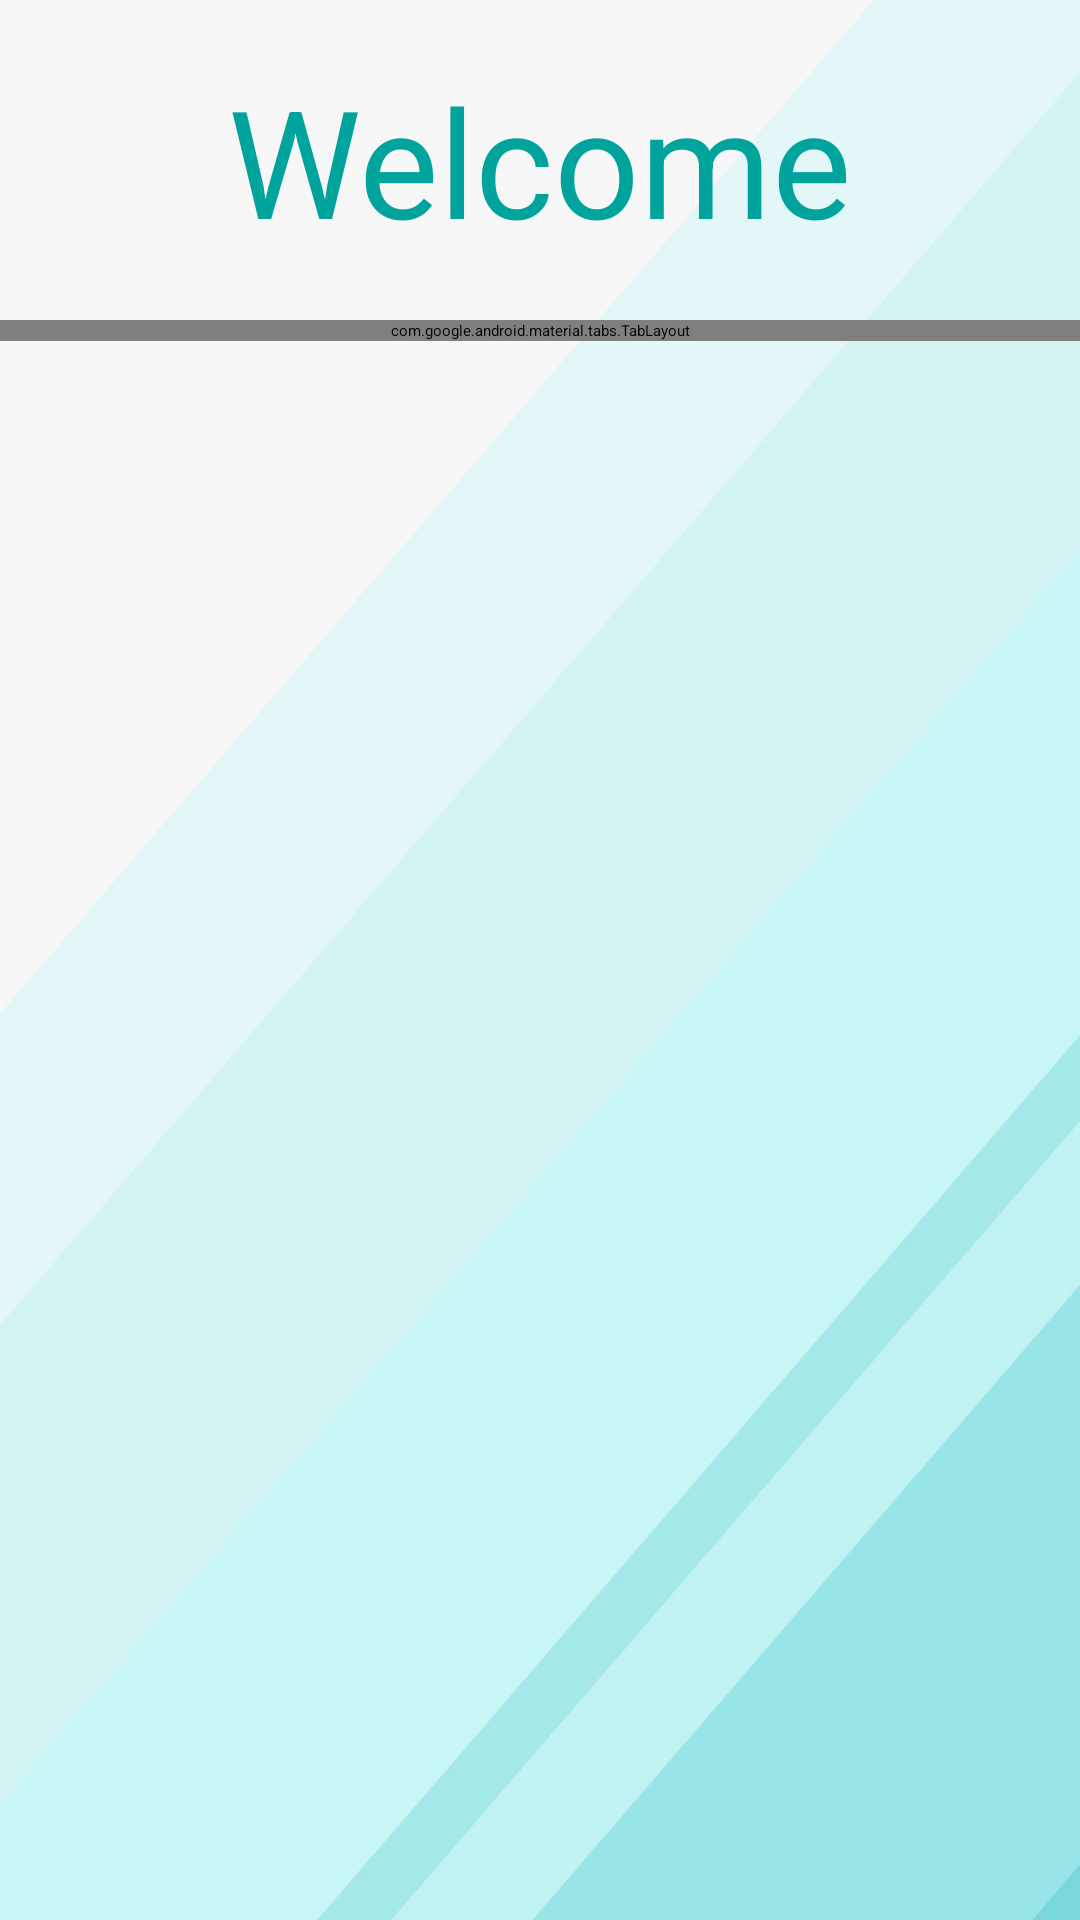

Produce the Android XML layout that renders to this screen, including the resource entries it uses.
<!-- AndroidManifest.xml: application theme Theme.TechStore -->
<!-- res/layout/activity_login.xml -->
<?xml version="1.0" encoding="utf-8"?>
<androidx.constraintlayout.widget.ConstraintLayout xmlns:android="http://schemas.android.com/apk/res/android"
    xmlns:app="http://schemas.android.com/apk/res-auto"
    xmlns:tools="http://schemas.android.com/tools"
    android:layout_width="match_parent"
    android:layout_height="match_parent"
    tools:context=".ui.Login.Login"
    android:background="@drawable/background">

    <TextView
        android:id="@+id/welcome"
        android:layout_width="wrap_content"
        android:layout_height="wrap_content"
        android:layout_marginStart="165dp"
        android:layout_marginTop="20dp"
        android:layout_marginEnd="165dp"
        android:layout_marginBottom="20dp"
        android:text="Welcome"
        android:textColor="@color/main_color"
        android:textSize="50dp"
        app:layout_constraintBottom_toTopOf="@+id/tab_layout"
        app:layout_constraintEnd_toEndOf="parent"
        app:layout_constraintStart_toStartOf="parent"
        app:layout_constraintTop_toTopOf="parent" />

    <com.google.android.material.tabs.TabLayout
        android:id="@+id/tab_layout"
        android:layout_width="match_parent"
        android:layout_height="wrap_content"
        android:layout_marginTop="20dp"
        app:layout_constraintEnd_toEndOf="parent"
        app:layout_constraintStart_toStartOf="parent"
        app:layout_constraintTop_toBottomOf="@+id/welcome"
        android:background="#00000000">

        <com.google.android.material.tabs.TabItem
            android:id="@+id/login_tab"
            android:layout_width="wrap_content"
            android:layout_height="wrap_content"
            android:text="Login" />

        <com.google.android.material.tabs.TabItem
            android:id="@+id/register_tab"
            android:layout_width="wrap_content"
            android:layout_height="wrap_content"
            android:text="Create Account" />

    </com.google.android.material.tabs.TabLayout>

    <androidx.viewpager.widget.ViewPager
        android:id="@+id/view_pager"
        android:layout_width="match_parent"
        android:layout_height="576dp"
        app:layout_constraintEnd_toEndOf="parent"
        app:layout_constraintStart_toStartOf="parent"
        app:layout_constraintTop_toBottomOf="@+id/tab_layout"
        tools:ignore="SpeakableTextPresentCheck" />


</androidx.constraintlayout.widget.ConstraintLayout>
<!-- resources referenced by this layout -->
<resources>
  <color name="main_color">#00A49D</color>
  <!-- drawable background: jpg bitmap (drawable, 121672 bytes) -->
  <style name="Theme.TechStore" parent="Theme.MaterialComponents.DayNight.DarkActionBar">
          
          <item name="colorPrimary">#00A49D</item>
          <item name="colorPrimaryVariant">#086561</item>
          <item name="colorOnPrimary">@color/white</item>
          
          <item name="colorSecondary">#00A49D</item>
          <item name="colorSecondaryVariant">@color/white</item>
          <item name="colorOnSecondary">@color/black</item>
          
          <item name="android:statusBarColor" tools:targetApi="l">?attr/colorPrimaryVariant</item>
          
      </style>
  <color name="white">#FFFFFFFF</color>
  <color name="black">#FF000000</color>
</resources>
